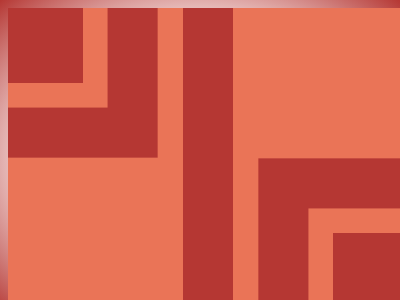

Here is a drawing made with CSS. Write the source that renders it.

<!DOCTYPE html>
<html>

<head>
	<meta charset='utf-8'>
	<meta http-equiv='X-UA-Compatible' content='IE=edge'>
	<title>CSS Battle Daily Targets Solution - 20th March, 2024</title>
	<style>
		body {
			display: grid;
			place-items: center;
			min-height: 97vh;
			background: radial-gradient(#EA7457, #fff, #B53733);
		}

		.container {
			height: 300px;
			width: 400px;
			background: #EA7457;
			position: relative;
			overflow: hidden;
		}

		.container * {
			background: #B53733
		}

		.parent {
			height: 100%;
			margin: 0 175px;
		}

		p {
			position: absolute;
			padding: 37.5px;
			margin: 0 -175px;
			box-shadow: 0 0 0 26q#EA7457, 0 0 0 79q#B53733
		}

		[a] {
			scale: -1;
			margin: 225px 150px
		}
	</style>
</head>

<body>
	<div class="container">
		<div class="parent">
			<p>
			<p a></p>
		</div>
	</div>
</body>

</html>